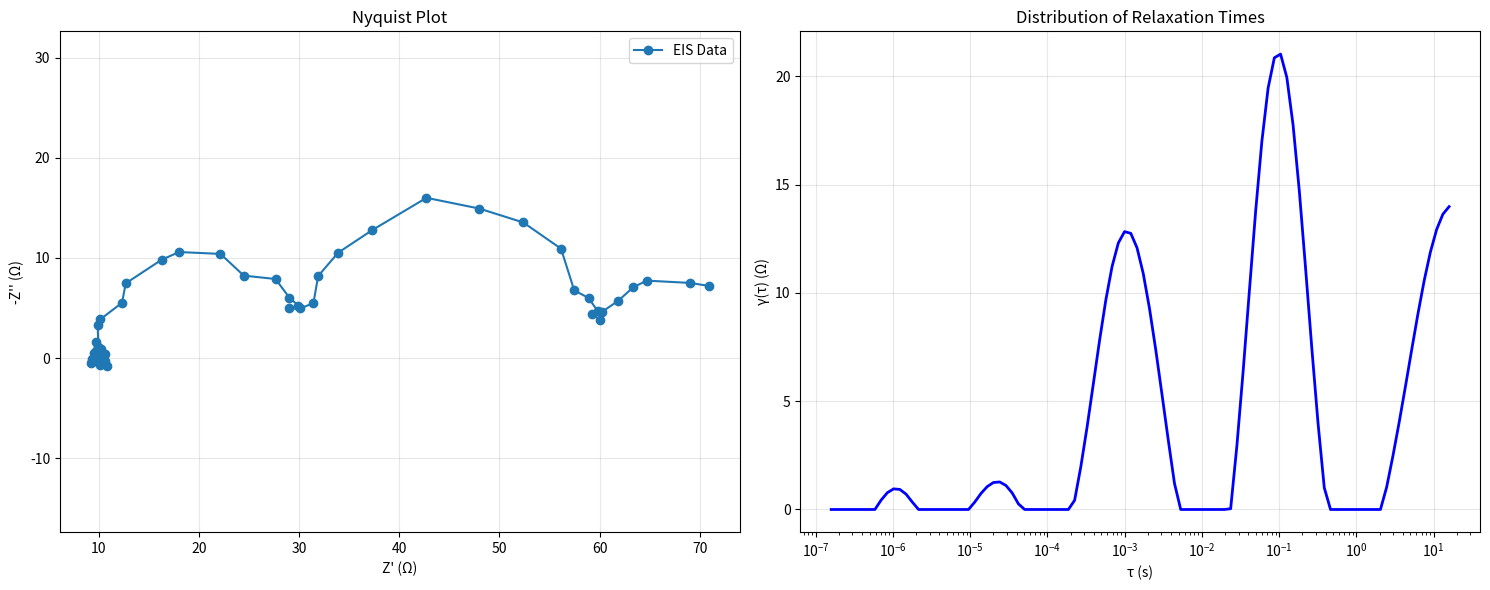

This figure's Python source:
"""
EIS to DRT Conversion Tool
Converts Electrochemical Impedance Spectroscopy (EIS) data to 
Distribution of Relaxation Times (DRT) using Tikhonov regularization.
"""

import numpy as np
from scipy.linalg import solve
from scipy.optimize import minimize_scalar
import matplotlib.pyplot as plt


class EIStoDRT:
    """
    Convert EIS impedance data to DRT (Distribution of Relaxation Times).
    
    Uses Tikhonov regularization to solve the inverse problem of extracting
    the distribution of relaxation times from frequency-domain impedance data.
    """
    
    # Constants
    DEFAULT_N_TAU = 100  # Default number of tau (relaxation time) points
    CURVATURE_EPSILON = 1e-10  # Small value to prevent division by zero in curvature calculation
    
    def __init__(self, frequencies, impedances, n_tau=None):
        """
        Initialize the EIS to DRT converter.
        
        Parameters:
        -----------
        frequencies : array-like
            Frequencies in Hz where impedance was measured
        impedances : array-like (complex)
            Complex impedance values (Z = Z' + jZ'')
        n_tau : int, optional
            Number of relaxation time points for DRT discretization (default: 100)
        """
        self.frequencies = np.array(frequencies)
        self.impedances = np.array(impedances, dtype=complex)
        self.omega = 2 * np.pi * self.frequencies
        
        # Initialize tau grid (relaxation times)
        tau_min = 1 / (2 * np.pi * np.max(self.frequencies))
        tau_max = 1 / (2 * np.pi * np.min(self.frequencies))
        n_tau_points = n_tau if n_tau is not None else self.DEFAULT_N_TAU
        self.tau = np.logspace(np.log10(tau_min), np.log10(tau_max), n_tau_points)
        
        self.gamma = None  # DRT distribution
        self.R_inf = None  # High-frequency resistance
        self.lambda_reg = None  # Regularization parameter
        
    def build_A_matrix(self):
        """
        Build the discretized kernel matrix A for the DRT integral equation.
        
        The DRT is related to impedance by:
        Z(ω) = R_∞ + ∫ γ(τ)/(1 + jωτ) dτ
        """
        N_freq = len(self.omega)
        N_tau = len(self.tau)
        
        A_re = np.zeros((N_freq, N_tau))
        A_im = np.zeros((N_freq, N_tau))
        
        for i, omega_i in enumerate(self.omega):
            for j, tau_j in enumerate(self.tau):
                denom = 1 + (omega_i * tau_j)**2
                A_re[i, j] = 1.0 / denom
                A_im[i, j] = -omega_i * tau_j / denom
        
        # Scale by log-spacing of tau (trapezoidal rule in log-space)
        delta_ln_tau = np.diff(np.log(self.tau))
        delta_ln_tau = np.append(delta_ln_tau, delta_ln_tau[-1])
        
        for j in range(N_tau):
            A_re[:, j] *= delta_ln_tau[j]
            A_im[:, j] *= delta_ln_tau[j]
        
        return A_re, A_im
    
    def build_L_matrix(self, derivative_order=1):
        """
        Build the regularization matrix L for Tikhonov regularization.
        
        Parameters:
        -----------
        derivative_order : int
            Order of derivative to regularize (1 or 2)
        """
        N = len(self.tau)
        
        if derivative_order == 1:
            # First derivative (penalize roughness)
            L = np.zeros((N-1, N))
            delta_ln_tau = np.diff(np.log(self.tau))
            for i in range(N-1):
                L[i, i] = -1.0 / delta_ln_tau[i]
                L[i, i+1] = 1.0 / delta_ln_tau[i]
        elif derivative_order == 2:
            # Second derivative (penalize curvature)
            L = np.zeros((N-2, N))
            delta_ln_tau = np.diff(np.log(self.tau))
            for i in range(N-2):
                h1 = delta_ln_tau[i]
                h2 = delta_ln_tau[i+1]
                L[i, i] = 2.0 / (h1 * (h1 + h2))
                L[i, i+1] = -2.0 / (h1 * h2)
                L[i, i+2] = 2.0 / (h2 * (h1 + h2))
        else:
            raise ValueError("derivative_order must be 1 or 2")
        
        return L
    
    def estimate_R_inf(self):
        """
        Estimate the high-frequency resistance R_∞.
        Uses the real part of impedance at highest frequency.
        """
        idx_max_freq = np.argmax(self.frequencies)
        self.R_inf = np.real(self.impedances[idx_max_freq])
        return self.R_inf
    
    def compute_drt(self, lambda_reg=1e-3, derivative_order=1):
        """
        Compute the DRT using Tikhonov regularization.
        
        Parameters:
        -----------
        lambda_reg : float
            Regularization parameter (controls smoothness)
        derivative_order : int
            Order of derivative for regularization (1 or 2)
        
        Returns:
        --------
        tau : array
            Relaxation times
        gamma : array
            DRT distribution values
        """
        # Estimate R_inf if not already done
        if self.R_inf is None:
            self.estimate_R_inf()
        
        # Build system matrices
        A_re, A_im = self.build_A_matrix()
        L = self.build_L_matrix(derivative_order)
        
        # Prepare data vector (subtract R_inf from real part)
        Z_re = np.real(self.impedances) - self.R_inf
        Z_im = np.imag(self.impedances)
        
        # Stack real and imaginary parts
        A = np.vstack([A_re, A_im])
        b = np.hstack([Z_re, Z_im])
        
        # Tikhonov regularization: minimize ||Ax - b||^2 + λ||Lx||^2
        # Solution: (A^T A + λ L^T L) x = A^T b
        ATA = A.T @ A
        ATb = A.T @ b
        LTL = L.T @ L
        
        # Solve regularized system
        self.gamma = solve(ATA + lambda_reg * LTL, ATb)
        self.lambda_reg = lambda_reg
        
        # Ensure non-negative DRT
        self.gamma = np.maximum(self.gamma, 0)
        
        return self.tau, self.gamma
    
    def find_optimal_lambda(self, lambda_range=(1e-6, 1e-1), method='L-curve', n_samples=20):
        """
        Find optimal regularization parameter using L-curve method or cross-validation.
        
        Parameters:
        -----------
        lambda_range : tuple
            Range of lambda values to search
        method : str
            Method to use ('L-curve' or 'gcv' for generalized cross-validation)
        n_samples : int
            Number of lambda values to test (default: 20)
        
        Returns:
        --------
        lambda_opt : float
            Optimal regularization parameter
        """
        if method == 'L-curve':
            return self._find_lambda_lcurve(lambda_range, n_samples)
        elif method == 'gcv':
            return self._find_lambda_gcv(lambda_range)
        else:
            raise ValueError("method must be 'L-curve' or 'gcv'")
    
    def _find_lambda_lcurve(self, lambda_range, n_samples):
        """Find optimal lambda using L-curve criterion."""
        lambdas = np.logspace(np.log10(lambda_range[0]), np.log10(lambda_range[1]), n_samples)
        
        residuals = []
        smoothness = []
        
        A_re, A_im = self.build_A_matrix()
        L = self.build_L_matrix()
        
        Z_re = np.real(self.impedances) - self.R_inf
        Z_im = np.imag(self.impedances)
        A = np.vstack([A_re, A_im])
        b = np.hstack([Z_re, Z_im])
        
        for lam in lambdas:
            gamma = solve(A.T @ A + lam * L.T @ L, A.T @ b)
            gamma = np.maximum(gamma, 0)
            
            residual = np.linalg.norm(A @ gamma - b)
            smooth = np.linalg.norm(L @ gamma)
            
            residuals.append(residual)
            smoothness.append(smooth)
        
        # Find corner of L-curve (maximum curvature)
        residuals = np.array(residuals)
        smoothness = np.array(smoothness)
        
        # Normalize for curvature calculation
        log_res = np.log(residuals)
        log_smooth = np.log(smoothness)
        
        # Compute curvature
        curvatures = []
        for i in range(1, len(lambdas)-1):
            dx1 = log_res[i] - log_res[i-1]
            dy1 = log_smooth[i] - log_smooth[i-1]
            dx2 = log_res[i+1] - log_res[i]
            dy2 = log_smooth[i+1] - log_smooth[i]
            
            # Approximate curvature
            curv = abs(dx1*dy2 - dx2*dy1) / ((dx1**2 + dy1**2)**1.5 + self.CURVATURE_EPSILON)
            curvatures.append(curv)
        
        # Find lambda with maximum curvature
        idx_opt = np.argmax(curvatures) + 1
        return lambdas[idx_opt]
    
    def _find_lambda_gcv(self, lambda_range):
        """Find optimal lambda using Generalized Cross-Validation."""
        # Simplified GCV implementation
        def gcv_score(log_lambda):
            lam = 10**log_lambda
            _, gamma = self.compute_drt(lam)
            
            A_re, A_im = self.build_A_matrix()
            A = np.vstack([A_re, A_im])
            Z_re = np.real(self.impedances) - self.R_inf
            Z_im = np.imag(self.impedances)
            b = np.hstack([Z_re, Z_im])
            
            residual = np.linalg.norm(A @ gamma - b)
            n = len(b)
            p = len(gamma)
            
            # GCV score with protection against division by zero
            if n >= p:
                # When n >= p, use large penalty
                score = residual**2 * 1e10
            else:
                score = residual**2 / (n * (1 - n/p)**2)
            return score
        
        result = minimize_scalar(gcv_score, 
                                bounds=(np.log10(lambda_range[0]), 
                                       np.log10(lambda_range[1])),
                                method='bounded')
        
        return 10**result.x
    
    def plot_eis(self, ax=None):
        """
        Plot Nyquist plot of EIS data.
        
        Parameters:
        -----------
        ax : matplotlib axis, optional
            Axis to plot on
        """
        if ax is None:
            fig, ax = plt.subplots(figsize=(8, 6))
        
        Z_re = np.real(self.impedances)
        Z_im = -np.imag(self.impedances)  # Convention: -Z'' on y-axis
        
        ax.plot(Z_re, Z_im, 'o-', label='EIS Data')
        ax.set_xlabel("Z' (Ω)")
        ax.set_ylabel("-Z'' (Ω)")
        ax.set_title('Nyquist Plot')
        ax.grid(True, alpha=0.3)
        ax.legend()
        ax.axis('equal')
        
        return ax
    
    def plot_drt(self, ax=None):
        """
        Plot the computed DRT.
        
        Parameters:
        -----------
        ax : matplotlib axis, optional
            Axis to plot on
        """
        if ax is None:
            fig, ax = plt.subplots(figsize=(10, 6))
        
        if self.gamma is None:
            raise ValueError("DRT not computed yet. Run compute_drt() first.")
        
        ax.plot(self.tau, self.gamma, 'b-', linewidth=2)
        ax.set_xlabel('τ (s)')
        ax.set_ylabel('γ(τ) (Ω)')
        ax.set_title('Distribution of Relaxation Times')
        ax.set_xscale('log')
        ax.grid(True, alpha=0.3)
        
        return ax
    
    def plot_summary(self, save_path=None):
        """
        Create a summary plot with EIS data and DRT.
        
        Parameters:
        -----------
        save_path : str, optional
            Path to save the figure
        """
        fig, (ax1, ax2) = plt.subplots(1, 2, figsize=(15, 6))
        
        self.plot_eis(ax1)
        self.plot_drt(ax2)
        
        plt.tight_layout()
        
        if save_path:
            plt.savefig(save_path, dpi=300, bbox_inches='tight')
        
        return fig


def generate_synthetic_eis_data(n_points=50, noise_level=0.5):
    """
    Generate synthetic EIS data for testing.
    
    Simulates impedance with multiple relaxation processes.
    
    Parameters:
    -----------
    n_points : int
        Number of frequency points (default: 50)
    noise_level : float
        Standard deviation of additive Gaussian noise (default: 0.5)
    
    Returns:
    --------
    frequencies : array
        Frequencies in Hz
    impedances : array (complex)
        Complex impedance values
    """
    # Frequency range
    frequencies = np.logspace(-2, 6, n_points)  # 0.01 Hz to 1 MHz
    omega = 2 * np.pi * frequencies
    
    # Simulate impedance with multiple RC elements
    R_inf = 10.0  # High-frequency resistance
    
    # Multiple relaxation processes
    R_values = [20.0, 30.0, 15.0]  # Resistance values
    tau_values = [1e-3, 1e-1, 1e1]  # Relaxation times
    
    impedances = np.ones(len(frequencies), dtype=complex) * R_inf
    
    for R, tau in zip(R_values, tau_values):
        impedances += R / (1 + 1j * omega * tau)
    
    # Add noise
    impedances += (np.random.randn(len(frequencies)) + 
                   1j * np.random.randn(len(frequencies))) * noise_level
    
    return frequencies, impedances


if __name__ == "__main__":
    # Example usage
    print("EIS to DRT Conversion Tool")
    print("=" * 50)
    
    # Generate synthetic data
    print("\n1. Generating synthetic EIS data...")
    frequencies, impedances = generate_synthetic_eis_data()
    print(f"   Generated {len(frequencies)} frequency points")
    
    # Create converter
    print("\n2. Initializing EIS to DRT converter...")
    converter = EIStoDRT(frequencies, impedances)
    
    # Estimate R_inf
    converter.estimate_R_inf()
    print(f"   Estimated R_∞ = {converter.R_inf:.2f} Ω")
    
    # Find optimal regularization parameter
    print("\n3. Finding optimal regularization parameter...")
    lambda_opt = converter.find_optimal_lambda(method='L-curve')
    print(f"   Optimal λ = {lambda_opt:.2e}")
    
    # Compute DRT
    print("\n4. Computing DRT...")
    tau, gamma = converter.compute_drt(lambda_reg=lambda_opt)
    print(f"   DRT computed with {len(tau)} relaxation times")
    
    # Plot results
    print("\n5. Generating plots...")
    converter.plot_summary(save_path='eis_drt_summary.png')
    print("   Plots saved to 'eis_drt_summary.png'")
    
    print("\n" + "=" * 50)
    print("Conversion complete!")
